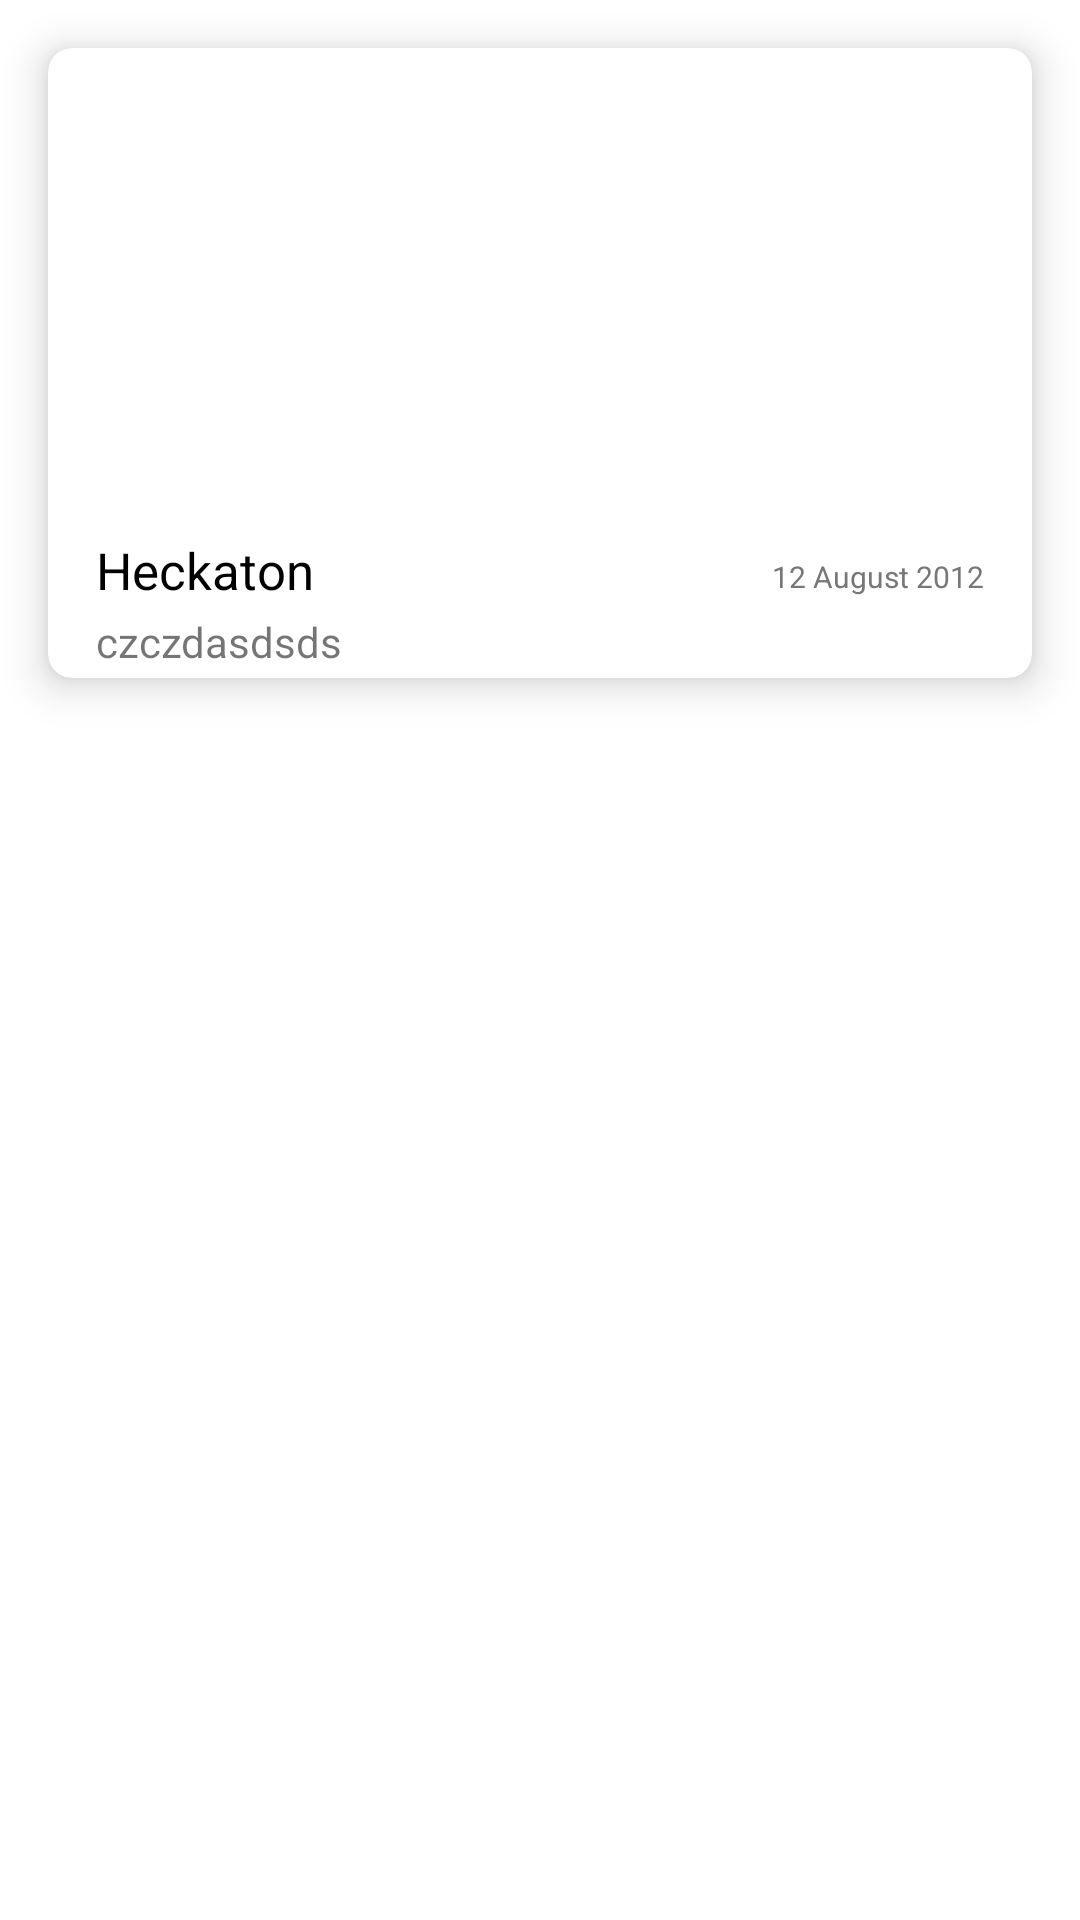

Android layout source for this screen:
<!-- AndroidManifest.xml: application theme Theme.RecyclerViewTestApp -->
<!-- res/layout/event_row.xml -->
<?xml version="1.0" encoding="utf-8"?>
<androidx.constraintlayout.widget.ConstraintLayout xmlns:android="http://schemas.android.com/apk/res/android"
    xmlns:app="http://schemas.android.com/apk/res-auto"
    xmlns:tools="http://schemas.android.com/tools"
    android:layout_width="match_parent"
    android:layout_marginBottom="8dp"
    android:layout_height="wrap_content">


    <androidx.cardview.widget.CardView
        android:layout_width="match_parent"
        android:layout_height="210dp"
        android:layout_margin="16dp"
        app:cardElevation="8dp"
        app:cardCornerRadius="8dp"
        app:layout_constraintEnd_toEndOf="parent"
        app:layout_constraintHorizontal_bias="0.5"
        app:layout_constraintStart_toStartOf="parent"
        app:layout_constraintTop_toTopOf="parent">

        <androidx.constraintlayout.widget.ConstraintLayout
            android:layout_width="match_parent"
            android:layout_height="match_parent">

            <ImageView
                android:id="@+id/eventImg"
                android:layout_width="match_parent"
                android:layout_height="150dp"
                app:layout_constraintEnd_toEndOf="parent"
                app:layout_constraintHorizontal_bias="0.5"
                app:layout_constraintStart_toStartOf="parent"
                app:layout_constraintTop_toTopOf="parent" />

            <TextView
                android:id="@+id/eventName"
                android:layout_width="wrap_content"
                android:layout_height="wrap_content"
                android:layout_marginStart="16dp"
                android:layout_marginBottom="12dp"
                android:text="Heckaton"
                android:textColor="@color/black"
                android:textSize="17sp"
                app:fontFamily="@font/open_sans_extrabold"
                app:layout_constraintBottom_toBottomOf="parent"
                app:layout_constraintStart_toStartOf="parent"
                app:layout_constraintTop_toBottomOf="@+id/eventImg" />

            <TextView
                android:id="@+id/textView2"
                android:layout_width="wrap_content"
                android:layout_height="wrap_content"
                android:layout_marginEnd="16dp"
                android:layout_marginBottom="8dp"
                android:text="12 August 2012"
                android:textColor="@color/black_light2"
                android:textSize="10sp"
                app:fontFamily="@font/open_sans_extrabold"
                app:layout_constraintBottom_toBottomOf="parent"
                app:layout_constraintEnd_toEndOf="parent"
                app:layout_constraintTop_toBottomOf="@+id/eventImg" />

            <TextView
                android:id="@+id/descEvent"
                android:layout_width="wrap_content"
                android:layout_height="wrap_content"
                android:text="czczdasdsds"
                android:layout_marginStart="16dp"
                app:layout_constraintBottom_toBottomOf="parent"
                app:layout_constraintStart_toStartOf="parent"
                app:layout_constraintTop_toBottomOf="@+id/eventName" />


        </androidx.constraintlayout.widget.ConstraintLayout>
    </androidx.cardview.widget.CardView>
</androidx.constraintlayout.widget.ConstraintLayout>
<!-- resources referenced by this layout -->
<resources>
  <color name="black">#FF000000</color>
  <color name="black_light2">#777</color>
  <style name="Theme.RecyclerViewTestApp" parent="Theme.MaterialComponents.DayNight.NoActionBar">
          <item name="windowActionBar">false</item>
          
          <item name="colorPrimary">@color/orange</item>
          <item name="colorPrimaryVariant">@color/purple_700</item>
          <item name="colorOnPrimary">@color/white</item>
          
          <item name="colorSecondary">@color/teal_200</item>
          <item name="colorSecondaryVariant">@color/teal_700</item>
          <item name="colorOnSecondary">@color/black</item>
          
          <item name="android:statusBarColor" tools:targetApi="l">@color/orange</item>
          
      </style>
  <color name="orange">#FFA500</color>
  <color name="purple_700">#FF3700B3</color>
  <color name="white">#FFFFFFFF</color>
  <color name="teal_200">#FF03DAC5</color>
  <color name="teal_700">#FF018786</color>
</resources>
